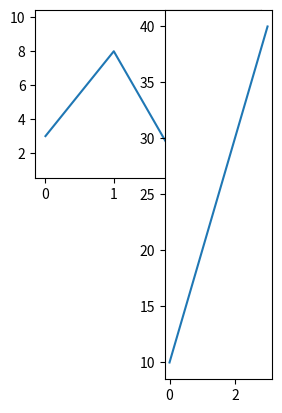

Here is the Python script that generated this plot:
import matplotlib.pyplot as plt
import numpy as np

#plot 1:
x = np.array([0, 1, 2, 3])
y = np.array([3, 8, 1, 10])

plt.subplot(2, 2, 1)
plt.plot(x,y)

#plot 2:
x = np.array([0, 1, 2, 3])
y = np.array([10, 20, 30, 40])

plt.subplot(1, 4, 2)
plt.plot(x,y)

plt.show()
